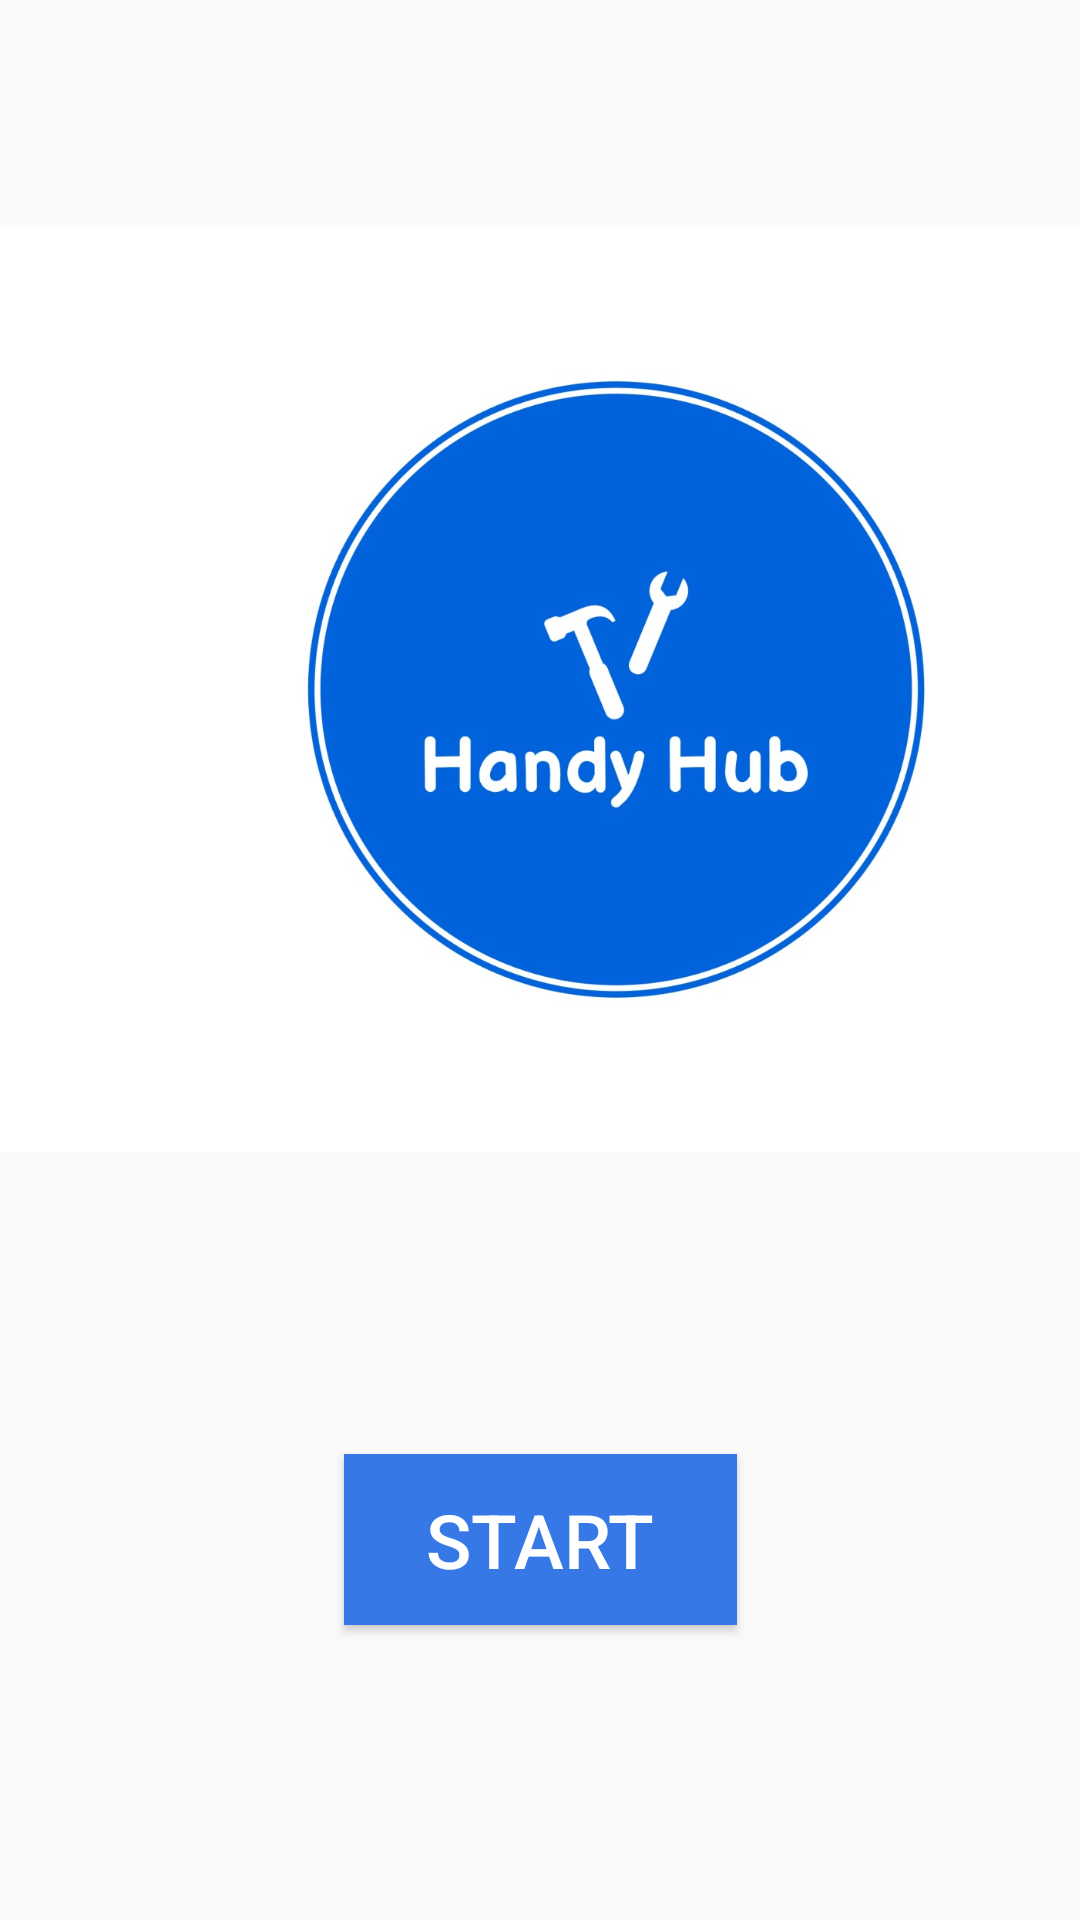

Write the Android layout XML for this screen, with the resource values it uses.
<!-- AndroidManifest.xml: application theme Theme.Handyhub -->
<!-- res/layout/activity_main.xml -->
<?xml version="1.0" encoding="utf-8"?>
<androidx.constraintlayout.widget.ConstraintLayout xmlns:android="http://schemas.android.com/apk/res/android"
    xmlns:app="http://schemas.android.com/apk/res-auto"
    xmlns:tools="http://schemas.android.com/tools"
    android:layout_width="match_parent"
    android:layout_height="match_parent"
    tools:context=".MainActivity">

    <Button
        android:id="@+id/start_button"
        android:layout_width="131dp"
        android:layout_height="57dp"
        android:background="#B3284F"
        android:backgroundTint="#3678E6"
        android:text="@string/start"
        android:textColor="#FFFFFF"
        android:textColorHighlight="#2196F3"
        android:textColorHint="#2196F3"
        android:textColorLink="#2196F3"
        android:textSize="25sp"
        app:iconTint="#5795C6"
        app:layout_constraintBottom_toBottomOf="parent"
        app:layout_constraintEnd_toEndOf="parent"
        app:layout_constraintStart_toStartOf="parent"
        app:layout_constraintTop_toBottomOf="@+id/logo"
        app:layout_constraintVertical_bias="0.3"
        app:rippleColor="#2196F3" />

    <ImageView
        android:id="@+id/logo"
        android:layout_width="411dp"
        android:layout_height="425dp"
        android:contentDescription="@string/todo"
        app:layout_constraintBottom_toBottomOf="parent"
        app:layout_constraintStart_toStartOf="parent"
        app:layout_constraintTop_toTopOf="parent"
        app:layout_constraintVertical_bias="0.08"
        app:srcCompat="@drawable/photo_2023_03_02_15_44_09" />

</androidx.constraintlayout.widget.ConstraintLayout>
<!-- resources referenced by this layout -->
<resources>
  <!-- drawable photo_2023_03_02_15_44_09: jpg bitmap (drawable, 77500 bytes) -->
  <string name="start">Start</string>
  <string name="todo">TODO</string>
  <style name="Theme.Handyhub" parent="Theme.AppCompat.DayNight.NoActionBar">
          
          <item name="colorPrimary">@color/purple_500</item>
          <item name="colorPrimaryVariant">@color/purple_700</item>
          <item name="colorOnPrimary">@color/white</item>
          
          <item name="colorSecondary">@color/teal_200</item>
          <item name="colorSecondaryVariant">@color/teal_700</item>
          <item name="colorOnSecondary">@color/black</item>
          
          <item name="android:statusBarColor">?attr/colorPrimaryVariant</item>
          
      </style>
  <!-- not gathered from this repository: default colours our renderer supplied (Android Studio template values) -->
  <color name="purple_500">#FF6200EE</color>
  <color name="purple_700">#FF3700B3</color>
  <color name="teal_200">#FF03DAC5</color>
  <color name="teal_700">#FF018786</color>
  <color name="black">#FF000000</color>
  <color name="white">#FFFFFFFF</color>
</resources>
